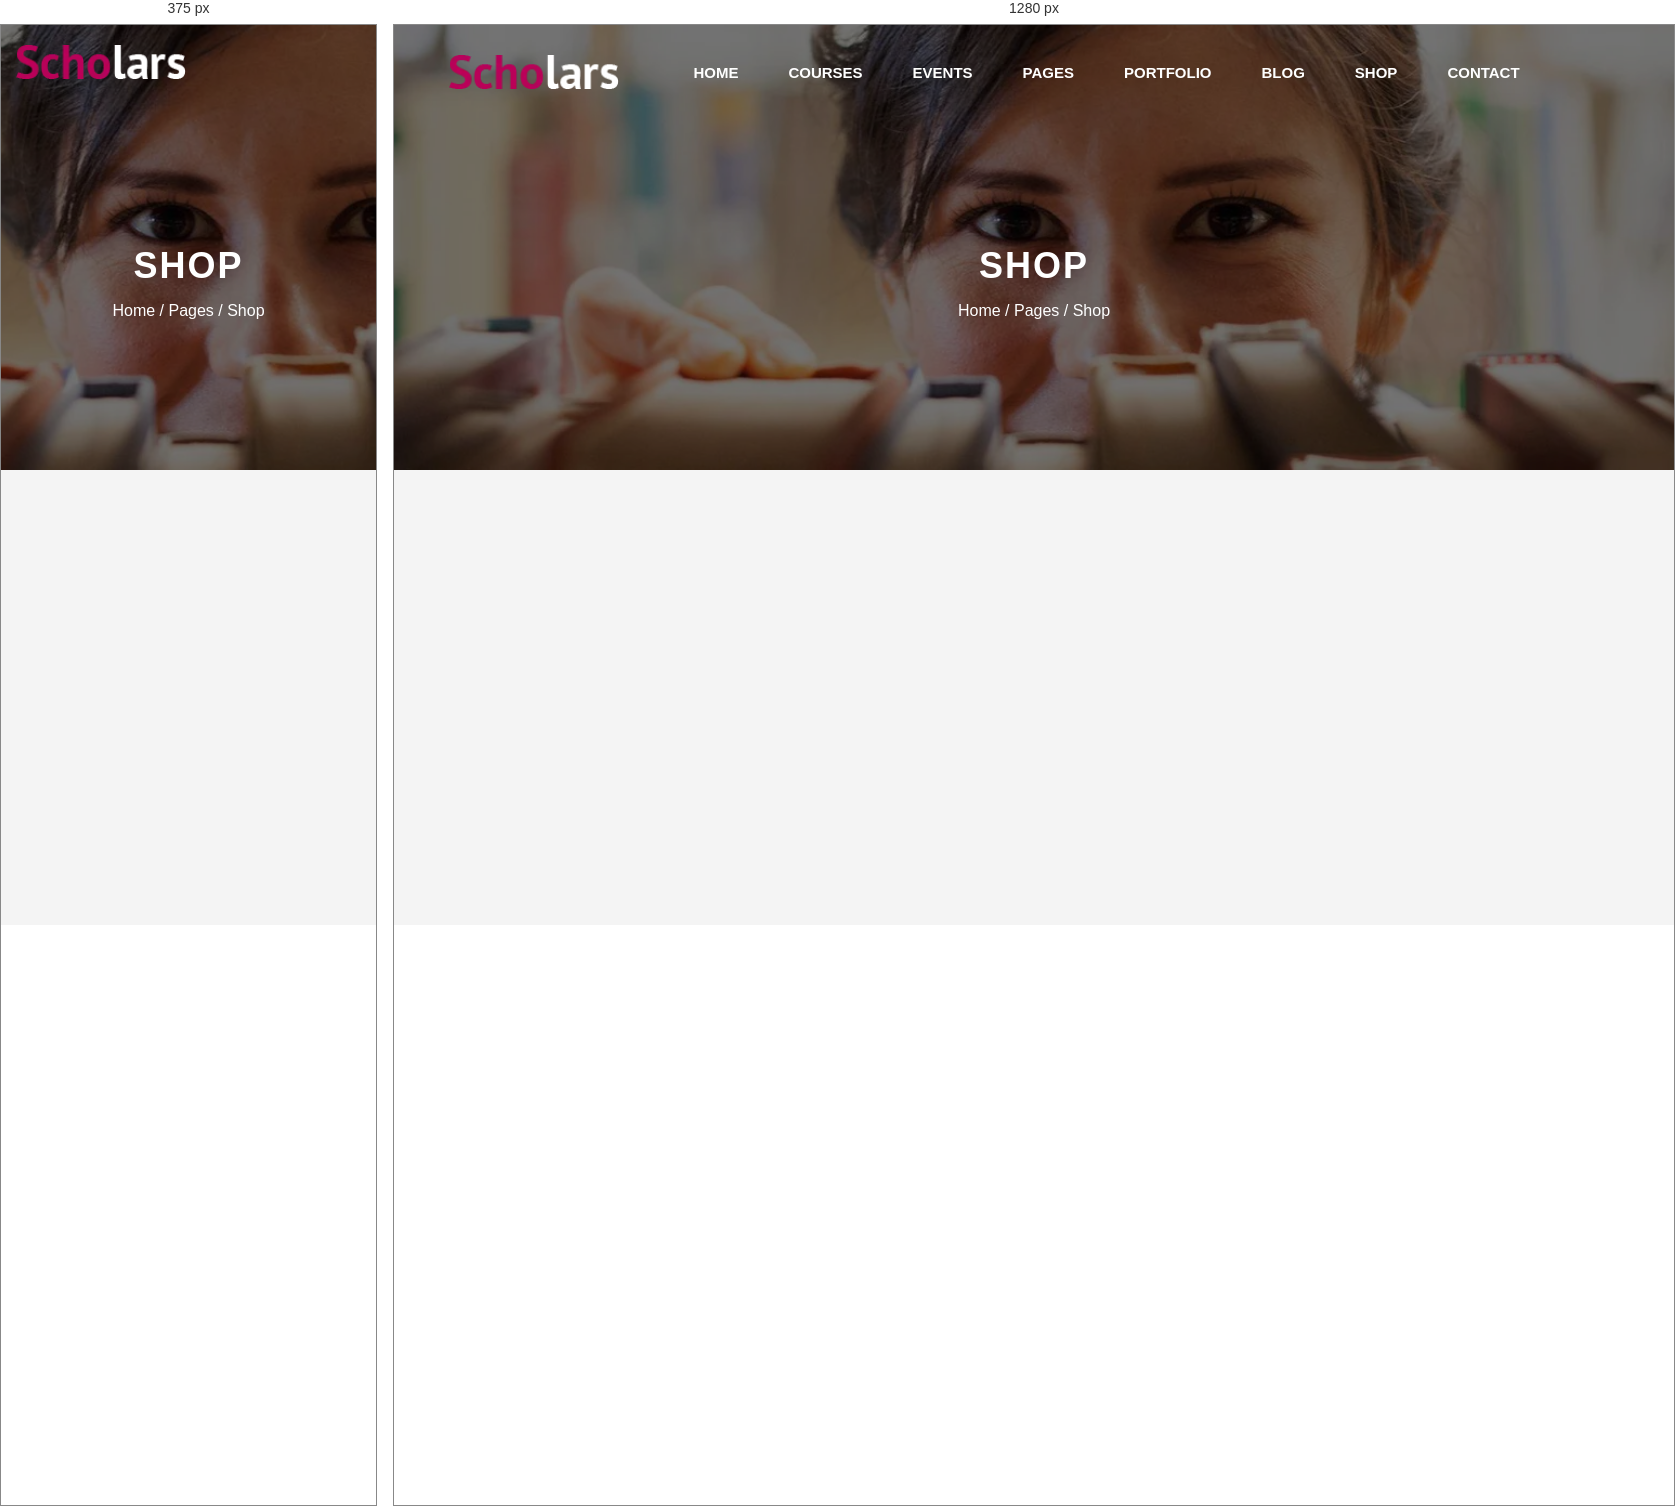
Rendered at 375 px and 1280 px, left to right.

<!-- file: shop.html -->
<!DOCTYPE html>
<html lang="en">
<head>
    <meta charset="UTF-8">
    <meta name="viewport" content="width=device-width, initial-scale=1.0">
    <title>Responsive - Buổi 8</title>
    <link rel="preconnect" href="https://fonts.googleapis.com">
    <link rel="preconnect" href="https://fonts.gstatic.com" crossorigin>
    <link href="https://fonts.googleapis.com/css2?family=PT+Sans:wght@400;700&display=swap" rel="stylesheet">
    <link rel="stylesheet" href="https://cdnjs.cloudflare.com/ajax/libs/font-awesome/6.4.0/css/all.min.css">
    <link rel="stylesheet" href="shop.css">
</head>
<body>
    
    <header class="header">
        <div class="container header-inner">
            
            <div class="mobile-top">
                <div class="logo">
                    <a href="#">
                        <img src="../img/ss8-logo.png" alt="Scholars Logo">
                    </a>
                </div>

                <div class="header-icons">
                    <a href="#" class="icon-btn"><i class="fa-solid fa-magnifying-glass"></i></a>
                    <a href="#" class="icon-btn"><i class="fa-solid fa-cart-shopping"></i></a>
                </div>
            </div>

            <input type="checkbox" id="menu-toggle" class="menu-toggle">
            
            <label for="menu-toggle" class="hamburger">
                <i class="fa-solid fa-bars"></i>
            </label>

            <nav class="nav">
                <ul class="nav-list">
                    <li><a href="#">HOME</a> <i class="fa-solid fa-angle-down mobile-icon"></i></li>
                    <li><a href="#">COURSES</a> <i class="fa-solid fa-angle-down mobile-icon"></i></li>
                    <li><a href="#">EVENTS</a> <i class="fa-solid fa-angle-down mobile-icon"></i></li>
                    <li><a href="#">PAGES</a> <i class="fa-solid fa-angle-down mobile-icon"></i></li>
                    <li><a href="#">PORTFOLIO</a> <i class="fa-solid fa-angle-down mobile-icon"></i></li>
                    <li><a href="#">BLOG</a> <i class="fa-solid fa-angle-down mobile-icon"></i></li>
                    <li class="active"><a href="#">SHOP</a> <i class="fa-solid fa-angle-down mobile-icon"></i></li>
                    <li><a href="#">CONTACT</a></li>
                </ul>
            </nav>

        </div>
    </header>

    <main>
        <section class="banner">
            <div class="banner-content">
                <h3>SHOP</h3>
                <div class="breadcrumbs">
                    <a href="#">Home</a> / <a href="#">Pages</a> / <span>Shop</span>
                </div>
            </div>
        </section>
    </main>

</body>
</html>

/* @media block from shop.css */
@media (max-width: 991px) {
    .header {
        padding: 20px 0;
    }
    
    .header-inner {
        flex-direction: column;
        align-items: flex-start;
    }
    
    .mobile-top {
        display: flex;
        justify-content: space-between;
        align-items: center;
        width: 100%;
    }
    
    .hamburger {
        display: block;
        font-size: 26px;
        color: #fff;
        cursor: pointer;
        margin-top: 30px;
        order: 4;
        transition: color 0.3s;
    }
    
    .hamburger:hover {
        color: #ce0058;
    }
    
    .nav {
        order: 5;
        width: 100%;
        display: none;
        margin-top: 20px;
        background-color: rgba(0, 0, 0, 0.85);
        border-top: 1px solid rgba(255, 255, 255, 0.1);
    }
    
    .menu-toggle:checked ~ .nav {
        display: block;
    }
    
    .nav-list {
        flex-direction: column;
        align-items: flex-start;
        gap: 0;
    }
    
    .nav-list li {
        width: 100%;
        border-bottom: 1px solid rgba(255, 255, 255, 0.1);
        padding: 16px 20px;
        display: flex;
        justify-content: space-between;
        align-items: center;
    }
    
    .nav-list li:last-child {
        border-bottom: none;
    }
    
    .nav-list a {
        font-size: 15px;
    }
    
    .mobile-icon {
        display: block;
        font-size: 14px;
        color: #fff;
    }
}